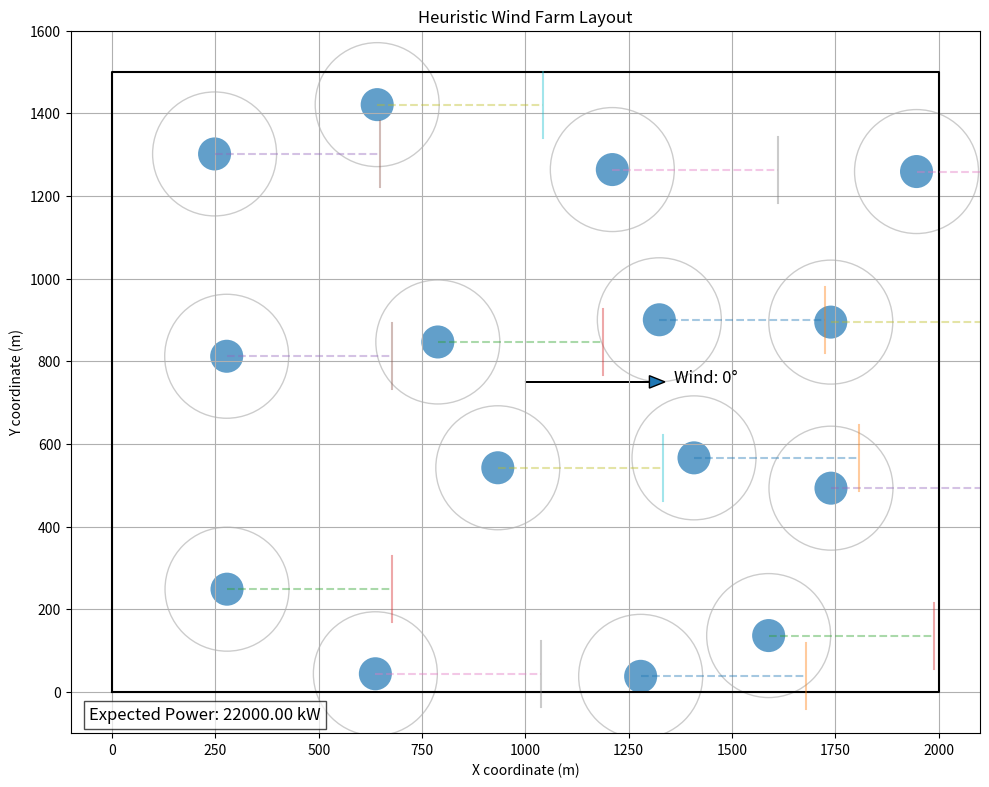

Generate this figure with matplotlib:
import math
import random

import matplotlib.pyplot as plt
from matplotlib.patches import Circle


class WindFarmOptimizer:
    """
    Heuristic wind-farm layout optimizer.

    Turbines are placed inside a rectangular farm while respecting a minimum
    separation distance. Candidate layouts are scored using a simplified wake
    model across multiple wind directions.
    """

    def __init__(
        self,
        farm_length=2000,
        farm_width=2000,
        min_distance=300,
        turbine_radius=40,
        n_turbines=20,
        wake_effect_radius=400,
        wind_directions=None,
        wind_probabilities=None,
        wind_speeds=None,
        random_seed=None,
    ):
        self.farm_length = float(farm_length)
        self.farm_width = float(farm_width)
        self.min_distance = float(min_distance)
        self.turbine_radius = float(turbine_radius)
        self.n_turbines = int(n_turbines)
        self.wake_effect_radius = float(wake_effect_radius)
        self.random_seed = random_seed

        self._validate_geometry()

        default_directions = [0, 45, 90, 135, 180, 225, 270, 315]
        default_probabilities = [0.125] * 8
        default_speeds = [12.0] * 8

        self.wind_directions = list(
            default_directions if wind_directions is None else wind_directions
        )
        self.wind_probabilities = list(
            default_probabilities
            if wind_probabilities is None
            else wind_probabilities
        )
        self.wind_speeds = list(
            default_speeds if wind_speeds is None else wind_speeds
        )

        self._validate_wind_data()
        self.result = None
        self._rng = random.Random(random_seed)

    def _validate_geometry(self):
        if self.farm_length <= 0 or self.farm_width <= 0:
            raise ValueError("Farm dimensions must be positive.")
        if self.min_distance <= 0:
            raise ValueError("min_distance must be positive.")
        if self.turbine_radius <= 0:
            raise ValueError("turbine_radius must be positive.")
        if self.n_turbines <= 0:
            raise ValueError("n_turbines must be a positive integer.")
        if self.wake_effect_radius <= 0:
            raise ValueError("wake_effect_radius must be positive.")

    def _validate_wind_data(self):
        count = len(self.wind_directions)
        if count == 0:
            raise ValueError("At least one wind direction is required.")
        if len(self.wind_probabilities) != count or len(self.wind_speeds) != count:
            raise ValueError(
                "wind_directions, wind_probabilities and wind_speeds "
                "must have the same length."
            )
        if any(speed < 0 for speed in self.wind_speeds):
            raise ValueError("Wind speeds cannot be negative.")
        if any(prob < 0 for prob in self.wind_probabilities):
            raise ValueError("Wind probabilities cannot be negative.")

        probability_sum = sum(self.wind_probabilities)
        if probability_sum <= 0:
            raise ValueError("Wind probabilities must sum to a positive value.")

        self.wind_probabilities = [
            prob / probability_sum for prob in self.wind_probabilities
        ]
        self.wind_directions = [direction % 360 for direction in self.wind_directions]

    @staticmethod
    def calculate_base_power(wind_speed):
        """Simplified 2 MW turbine power curve, returned in kW."""
        if wind_speed < 3:
            return 0.0
        if wind_speed < 12:
            return 2000.0 * (wind_speed - 3.0) / 9.0
        if wind_speed <= 25:
            return 2000.0
        return 0.0

    def _is_valid_position(self, x, y, positions):
        return all(
            math.hypot(x - px, y - py) >= self.min_distance
            for px, py in positions
        )

    def _wake_reduction(self, upstream, downstream, direction_deg):
        """
        Return a fractional power reduction in [0, 0.3].

        The model checks both downstream distance and cross-wind offset.
        """
        angle = math.radians(direction_deg)
        wind_dx = math.cos(angle)
        wind_dy = math.sin(angle)

        rel_x = downstream[0] - upstream[0]
        rel_y = downstream[1] - upstream[1]

        downwind = rel_x * wind_dx + rel_y * wind_dy
        if downwind <= 0 or downwind >= self.wake_effect_radius:
            return 0.0

        crosswind = abs(rel_x * (-wind_dy) + rel_y * wind_dx)
        wake_half_width = self.turbine_radius + 0.10 * downwind
        if crosswind > wake_half_width:
            return 0.0

        distance_decay = 1.0 - downwind / self.wake_effect_radius
        lateral_decay = 1.0 - crosswind / wake_half_width
        return 0.30 * distance_decay * lateral_decay

    def _calculate_total_power(self, positions):
        total_power = 0.0

        for direction, probability, speed in zip(
            self.wind_directions,
            self.wind_probabilities,
            self.wind_speeds,
        ):
            base_power = self.calculate_base_power(speed)
            direction_power = 0.0

            for turbine_index, turbine_position in enumerate(positions):
                turbine_power = base_power

                for upstream_index, upstream_position in enumerate(positions):
                    if upstream_index == turbine_index:
                        continue

                    reduction = self._wake_reduction(
                        upstream_position,
                        turbine_position,
                        direction,
                    )
                    turbine_power *= 1.0 - reduction

                direction_power += turbine_power

            total_power += probability * direction_power

        return total_power

    def solve(self, candidates_per_turbine=250, max_attempts=5000):
        """Build a layout with a randomized greedy heuristic."""
        if candidates_per_turbine <= 0:
            raise ValueError("candidates_per_turbine must be positive.")
        if max_attempts <= 0:
            raise ValueError("max_attempts must be positive.")

        positions = []

        for turbine_number in range(self.n_turbines):
            candidates = []
            attempts = 0

            while len(candidates) < candidates_per_turbine and attempts < max_attempts:
                attempts += 1
                x = self._rng.uniform(0.0, self.farm_length)
                y = self._rng.uniform(0.0, self.farm_width)

                if self._is_valid_position(x, y, positions):
                    candidates.append((x, y))

            if not candidates:
                raise RuntimeError(
                    f"Could only place {turbine_number} of {self.n_turbines} turbines. "
                    "Increase farm dimensions, reduce min_distance/n_turbines, "
                    "or increase max_attempts."
                )

            best_candidate = max(
                candidates,
                key=lambda candidate: self._calculate_total_power(
                    positions + [candidate]
                ),
            )
            positions.append(best_candidate)

        total_power = self._calculate_total_power(positions)

        self.result = {
            "x": [position[0] for position in positions],
            "y": [position[1] for position in positions],
            "total_power": total_power,
        }
        return self.result

    def plot_layout(self, show_wake=False, direction_index=0):
        if self.result is None:
            raise ValueError("Call solve() before plot_layout().")

        if not 0 <= direction_index < len(self.wind_directions):
            raise IndexError("direction_index is outside the wind direction list.")

        fig, ax = plt.subplots(figsize=(10, 8))

        ax.plot(
            [0, self.farm_length, self.farm_length, 0, 0],
            [0, 0, self.farm_width, self.farm_width, 0],
            "k-",
        )

        direction = self.wind_directions[direction_index]
        angle = math.radians(direction)
        dx = math.cos(angle)
        dy = math.sin(angle)

        for x, y in zip(self.result["x"], self.result["y"]):
            ax.add_patch(Circle((x, y), self.turbine_radius, fill=True, alpha=0.7))
            ax.add_patch(
                Circle((x, y), self.min_distance / 2.0, fill=False, alpha=0.2)
            )

            if show_wake:
                wake_length = self.wake_effect_radius
                end_x = x + wake_length * dx
                end_y = y + wake_length * dy
                wake_half_width = self.turbine_radius + 0.10 * wake_length

                ax.plot([x, end_x], [y, end_y], "--", alpha=0.4)

                perp_dx = -dy
                perp_dy = dx
                ax.plot(
                    [
                        end_x - wake_half_width * perp_dx,
                        end_x + wake_half_width * perp_dx,
                    ],
                    [
                        end_y - wake_half_width * perp_dy,
                        end_y + wake_half_width * perp_dy,
                    ],
                    "-",
                    alpha=0.4,
                )

        if show_wake:
            center_x = self.farm_length / 2.0
            center_y = self.farm_width / 2.0
            arrow_length = min(self.farm_length, self.farm_width) / 5.0

            ax.arrow(
                center_x,
                center_y,
                arrow_length * dx,
                arrow_length * dy,
                head_width=arrow_length / 10.0,
                head_length=arrow_length / 8.0,
            )
            ax.text(
                center_x + 1.2 * arrow_length * dx,
                center_y + 1.2 * arrow_length * dy,
                f"Wind: {direction}°",
                fontsize=12,
            )

        ax.set_xlim(-100, self.farm_length + 100)
        ax.set_ylim(-100, self.farm_width + 100)
        ax.set_xlabel("X coordinate (m)")
        ax.set_ylabel("Y coordinate (m)")
        ax.set_title("Heuristic Wind Farm Layout")
        ax.text(
            0.02,
            0.02,
            f"Expected Power: {self.result['total_power']:.2f} kW",
            transform=ax.transAxes,
            fontsize=12,
            bbox=dict(facecolor="white", alpha=0.7),
        )

        ax.grid(True)
        ax.set_aspect("equal", adjustable="box")
        fig.tight_layout()
        return fig


if __name__ == "__main__":
    farm_params = {
        "farm_length": 2000,
        "farm_width": 1500,
        "min_distance": 300,
        "turbine_radius": 40,
        "n_turbines": 15,
        "wake_effect_radius": 400,
        "wind_directions": [0, 45, 90, 135, 180, 225, 270, 315],
        "wind_probabilities": [0.2, 0.15, 0.1, 0.05, 0.15, 0.2, 0.1, 0.05],
        "wind_speeds": [10, 8, 12, 9, 11, 10, 7, 8],
        "random_seed": 42,
    }

    optimizer = WindFarmOptimizer(**farm_params)
    result = optimizer.solve()

    print(f"Optimized layout expected power: {result['total_power']:.2f} kW")

    optimizer.plot_layout(show_wake=True, direction_index=0)
    plt.show()
